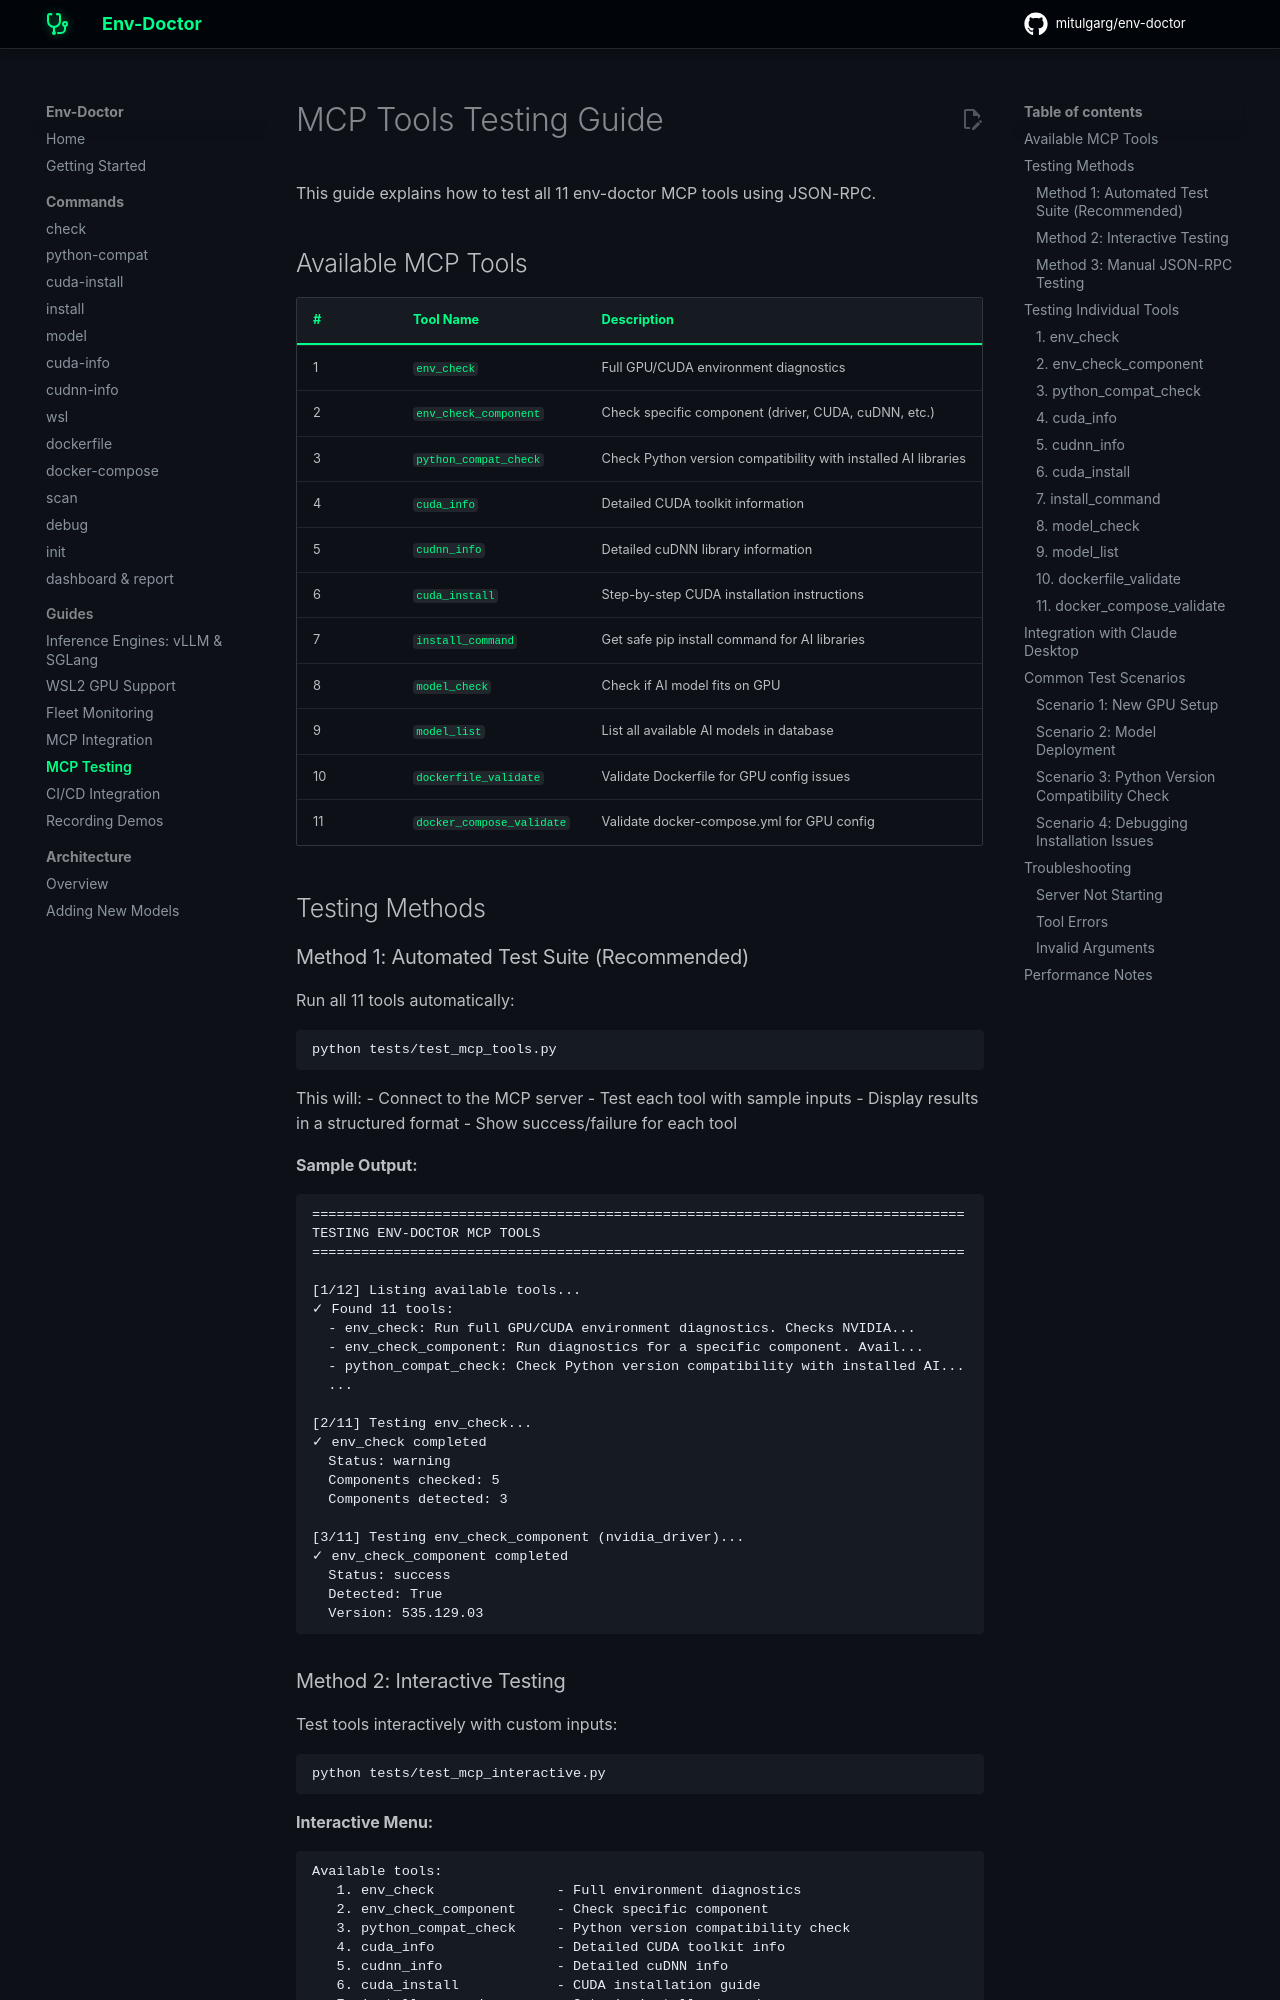

repository: mitulgarg/env-doctor · page: guides/MCP_TESTING/index.html · generator: mkdocs

# MCP Tools Testing Guide

This guide explains how to test all 10 env-doctor MCP tools using JSON-RPC.

## Available MCP Tools

| # | Tool Name | Description |
|---|-----------|-------------|
| 1 | `env_check` | Full GPU/CUDA environment diagnostics |
| 2 | `env_check_component` | Check specific component (driver, CUDA, cuDNN, etc.) |
| 3 | `cuda_info` | Detailed CUDA toolkit information |
| 4 | `cudnn_info` | Detailed cuDNN library information |
| 5 | `cuda_install` | Step-by-step CUDA installation instructions |
| 6 | `install_command` | Get safe pip install command for AI libraries |
| 7 | `model_check` | Check if AI model fits on GPU |
| 8 | `model_list` | List all available AI models in database |
| 9 | `dockerfile_validate` | Validate Dockerfile for GPU config issues |
| 10 | `docker_compose_validate` | Validate docker-compose.yml for GPU config |

## Testing Methods
